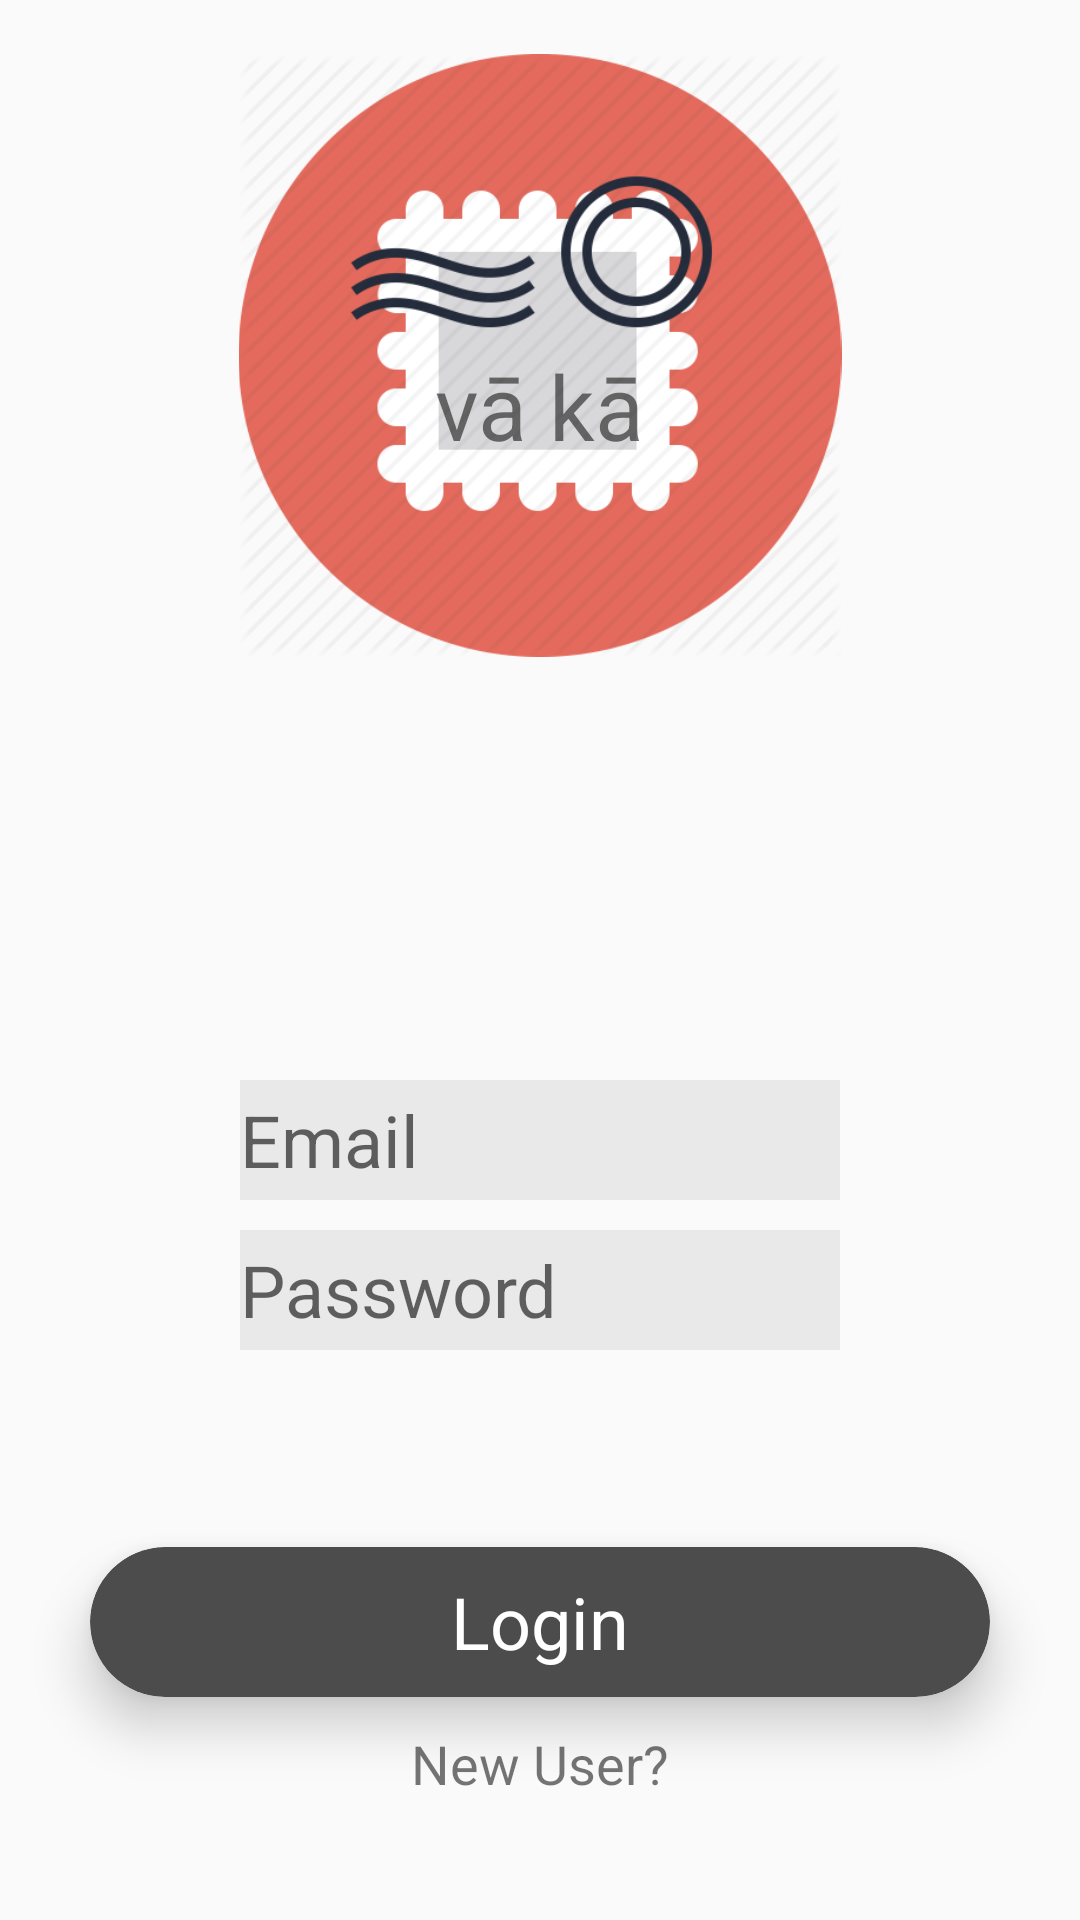

Write the Android layout XML for this screen, with the resource values it uses.
<!-- AndroidManifest.xml: application theme AppTheme -->
<!-- res/layout/activity_login.xml -->
<?xml version="1.0" encoding="utf-8"?>
<RelativeLayout xmlns:android="http://schemas.android.com/apk/res/android"
    xmlns:app="http://schemas.android.com/apk/res-auto"
    xmlns:tools="http://schemas.android.com/tools"
    android:layout_width="match_parent"
    android:layout_height="match_parent"
    tools:context=".Login">

    <ImageView
        android:id="@+id/postal_icon"
        android:layout_width="258dp"
        android:layout_height="201dp"
        android:layout_alignParentTop="true"
        android:layout_centerHorizontal="true"
        android:layout_marginTop="18dp"
        app:srcCompat="@drawable/postalicon" />

    <TextView
        android:id="@+id/textView"
        android:layout_width="wrap_content"
        android:layout_height="37dp"
        android:layout_alignParentTop="true"
        android:layout_centerHorizontal="true"
        android:layout_marginTop="115dp"
        android:text="vā kā"
        android:textSize="30sp" />

    <EditText
        android:id="@+id/email"
        android:layout_width="200dp"
        android:layout_height="40dp"
        android:layout_alignParentBottom="true"
        android:layout_centerHorizontal="true"
        android:layout_marginBottom="240dp"
        android:background="#11000000"
        android:ems="10"
        android:hint="Email"
        android:inputType="textPersonName"
        android:textSize="24sp" />

    <EditText
        android:id="@+id/password"
        android:layout_width="200dp"
        android:layout_height="40dp"
        android:layout_alignParentBottom="true"
        android:layout_centerHorizontal="true"
        android:layout_marginBottom="190dp"
        android:background="#11000000"
        android:ems="10"
        android:hint="Password"
        android:inputType="textPassword"
        android:textSize="24sp" />

    <android.support.v7.widget.CardView
        android:layout_width="300dp"
        android:layout_height="50dp"
        android:layout_above="@+id/newUser"
        android:layout_centerHorizontal="true"
        app:cardBackgroundColor="#4D4C4C"
        app:cardCornerRadius="25dp"
        app:cardElevation="10dp">

        <RelativeLayout
            android:layout_width="match_parent"
            android:layout_height="match_parent">

            <TextView
                android:id="@+id/login"
                android:layout_width="wrap_content"
                android:layout_height="wrap_content"
                android:layout_centerInParent="true"
                android:text="Login"
                android:textColor="#fff"
                android:textSize="24dp" />
        </RelativeLayout>

    </android.support.v7.widget.CardView>

    <TextView
        android:id="@+id/newUser"
        android:layout_width="wrap_content"
        android:layout_height="wrap_content"
        android:layout_alignParentBottom="true"
        android:layout_centerHorizontal="true"
        android:layout_marginBottom="40dp"
        android:paddingTop="10dp"
        android:text="New User?"
        android:textSize="18sp" />

</RelativeLayout>
<!-- resources referenced by this layout -->
<resources>
  <!-- drawable postalicon: png bitmap (drawable, 36622 bytes) -->
  <style name="AppTheme" parent="Theme.AppCompat.Light.DarkActionBar">
          
          <item name="colorPrimary">@color/colorPrimary</item>
          <item name="colorPrimaryDark">@color/colorPrimaryDark</item>
          <item name="colorAccent">@color/colorAccent</item>
      </style>
  <color name="colorPrimary">#ff471a</color>
  <color name="colorPrimaryDark">#303F9F</color>
  <color name="colorAccent">#ff471a</color>
</resources>
